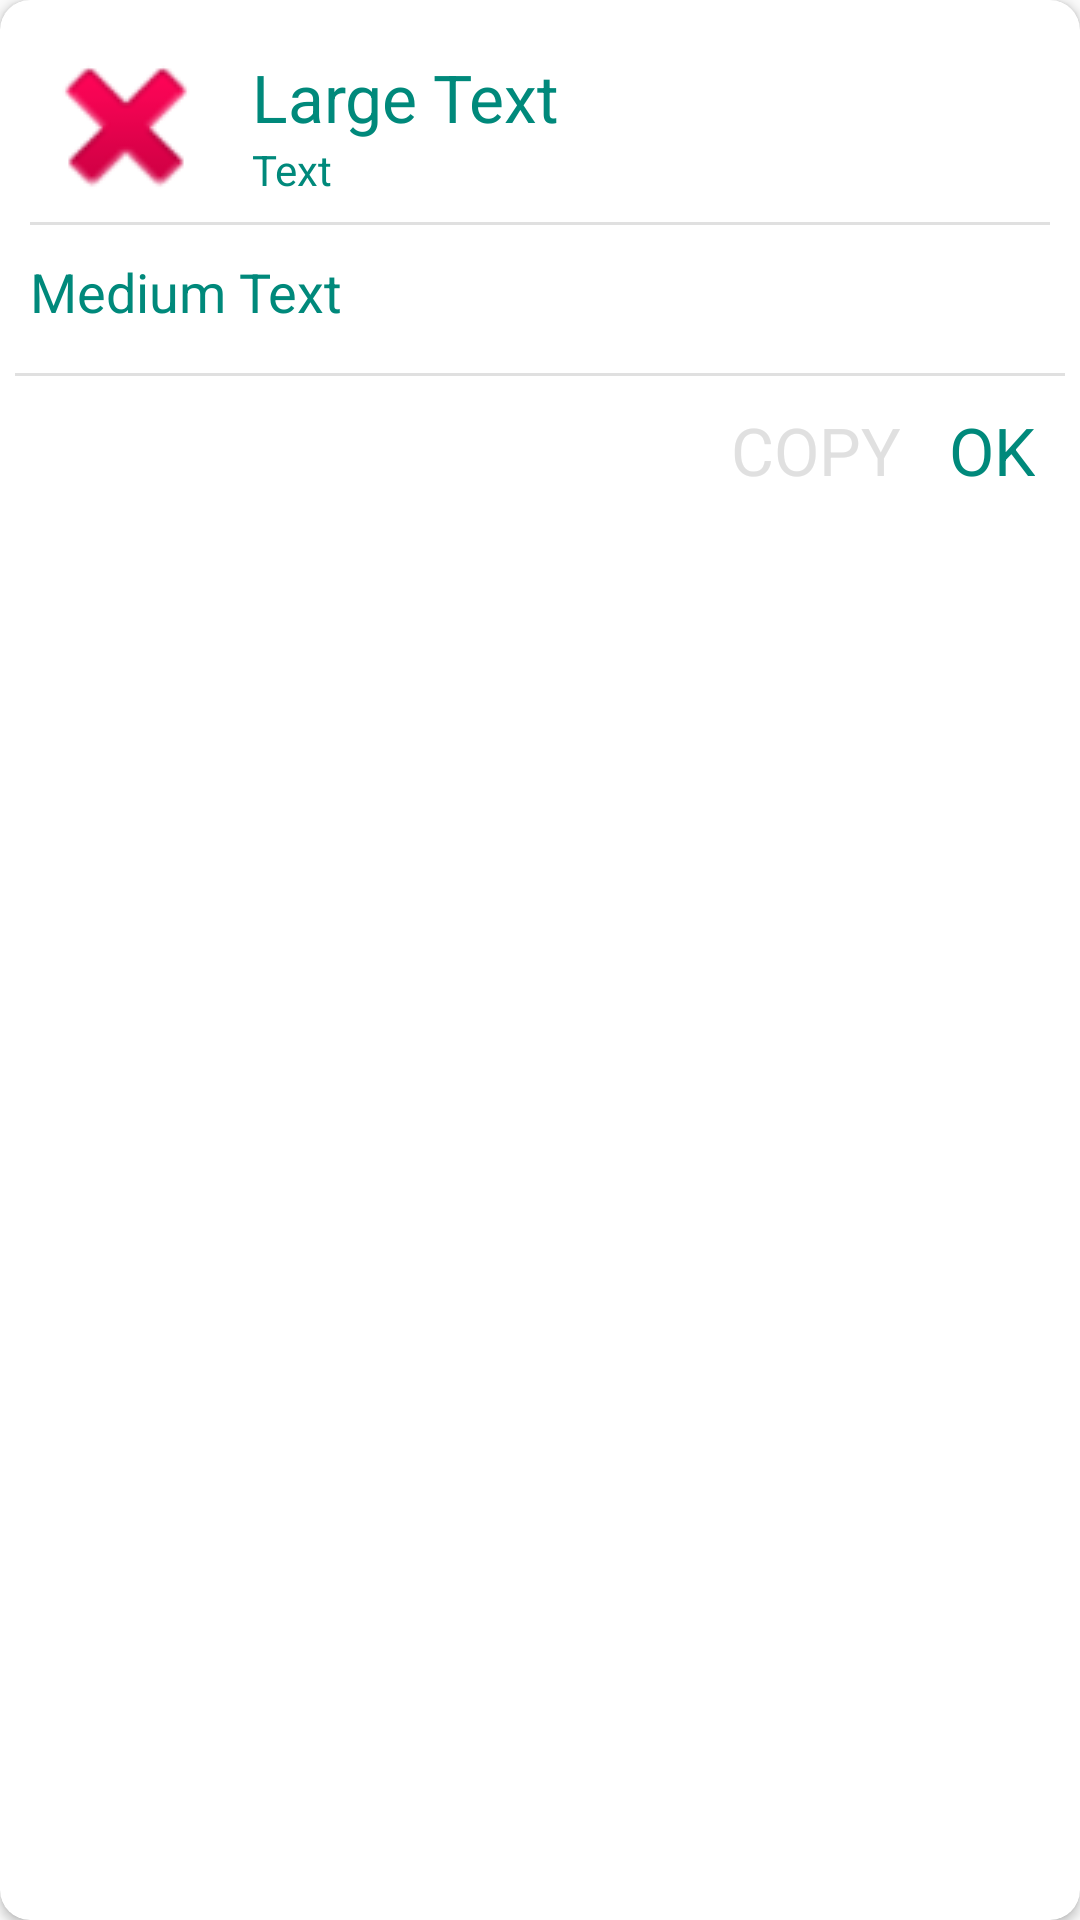

Produce the Android XML layout that renders to this screen, including the resource entries it uses.
<!-- AndroidManifest.xml: application theme AppTheme -->
<!-- res/layout/popup.xml -->
<?xml version="1.0" encoding="utf-8"?>
<android.support.v7.widget.CardView
	xmlns:android="http://schemas.android.com/apk/res/android"
	xmlns:card_view="http://schemas.android.com/apk/res-auto"
	card_view:cardCornerRadius="10dp"
	android:layout_width="match_parent"
	android:layout_height="wrap_content">

	<LinearLayout
		android:layout_height="wrap_content"
		android:layout_width="match_parent"
		android:orientation="vertical">

		<LinearLayout
			android:layout_width="match_parent"
			android:layout_height="wrap_content"
			android:orientation="vertical"
			android:padding="10dp">

			<LinearLayout
				android:layout_height="wrap_content"
				android:layout_width="wrap_content"
				android:orientation="horizontal"
				android:gravity="center_vertical">

				<ImageView
					android:layout_height="64dp"
					android:layout_width="64dp"
					android:src="@android:drawable/ic_delete"
					android:layout_marginRight="10dp"
					android:id="@+id/popup_icon"/>

				<LinearLayout
					android:layout_height="wrap_content"
					android:layout_width="wrap_content"
					android:orientation="vertical">

					<TextView
						android:layout_height="wrap_content"
						android:text="Large Text"
						android:textAppearance="?android:attr/textAppearanceLarge"
						android:layout_width="wrap_content"
						android:id="@+id/popup_ip"/>

					<TextView
						android:layout_height="wrap_content"
						android:text="Text"
						android:layout_width="wrap_content"
						android:id="@+id/popup_city"/>

				</LinearLayout>

			</LinearLayout>

			<View
				android:layout_height="1dp"
				android:background="?android:attr/dividerVertical"
				android:layout_width="match_parent"/>

			<TextView
				android:layout_height="wrap_content"
				android:text="Medium Text"
				android:textAppearance="?android:attr/textAppearanceMedium"
				android:layout_width="wrap_content"
				android:layout_marginTop="10dp"
				android:id="@+id/popup_extra"/>

		</LinearLayout>

		<LinearLayout
			android:layout_height="wrap_content"
			android:layout_width="match_parent"
			android:orientation="vertical"
			android:layout_margin="5dp">

			<View
				android:layout_height="1dp"
				android:background="?android:attr/dividerVertical"
				android:layout_width="match_parent"/>

			<LinearLayout
				android:layout_height="wrap_content"
				android:layout_width="match_parent"
				android:orientation="horizontal"
				android:gravity="right"
				android:padding="10dp">

				<TextView
					android:layout_height="wrap_content"
					android:text="COPY"
					android:textColor="#E0E0E0"
					android:textAppearance="?android:attr/textAppearanceLarge"
					android:layout_width="wrap_content"
					android:id="@+id/popup_copy"
					android:layout_marginRight="16dp"/>

				<TextView
					android:layout_height="wrap_content"
					android:text="OK"
					android:textAppearance="?android:attr/textAppearanceLarge"
					android:layout_width="wrap_content"
					android:id="@+id/popup_close"/>

			</LinearLayout>

		</LinearLayout>

	</LinearLayout>

</android.support.v7.widget.CardView>
<!-- resources referenced by this layout -->
<resources>
  <style name="AppTheme" parent="AppTheme.Base">
  	</style>
  <style name="AppTheme.Base" parent="Theme.AppCompat.Light.NoActionBar">
          <item name="colorPrimary">@color/primary500</item>
          <item name="colorPrimaryDark">@color/primary700</item>
          <item name="colorAccent">@color/accent400</item>
          <item name="android:textColorPrimary">@color/primary200</item>
          <item name="android:textColor">@color/primary600</item>
          <item name="android:textColorHint">@color/primary300</item>
          <item name="android:textColorLink">@color/accent400</item>
          <item name="android:windowTranslucentStatus">true</item>
      </style>
  <color name="primary500">#009688</color>
  <color name="primary700">#00796B</color>
  <color name="accent400">#1DE9B6</color>
  <color name="primary200">#80CBC4</color>
  <color name="primary600">#00897B</color>
  <color name="primary300">#4DB6AC</color>
</resources>
